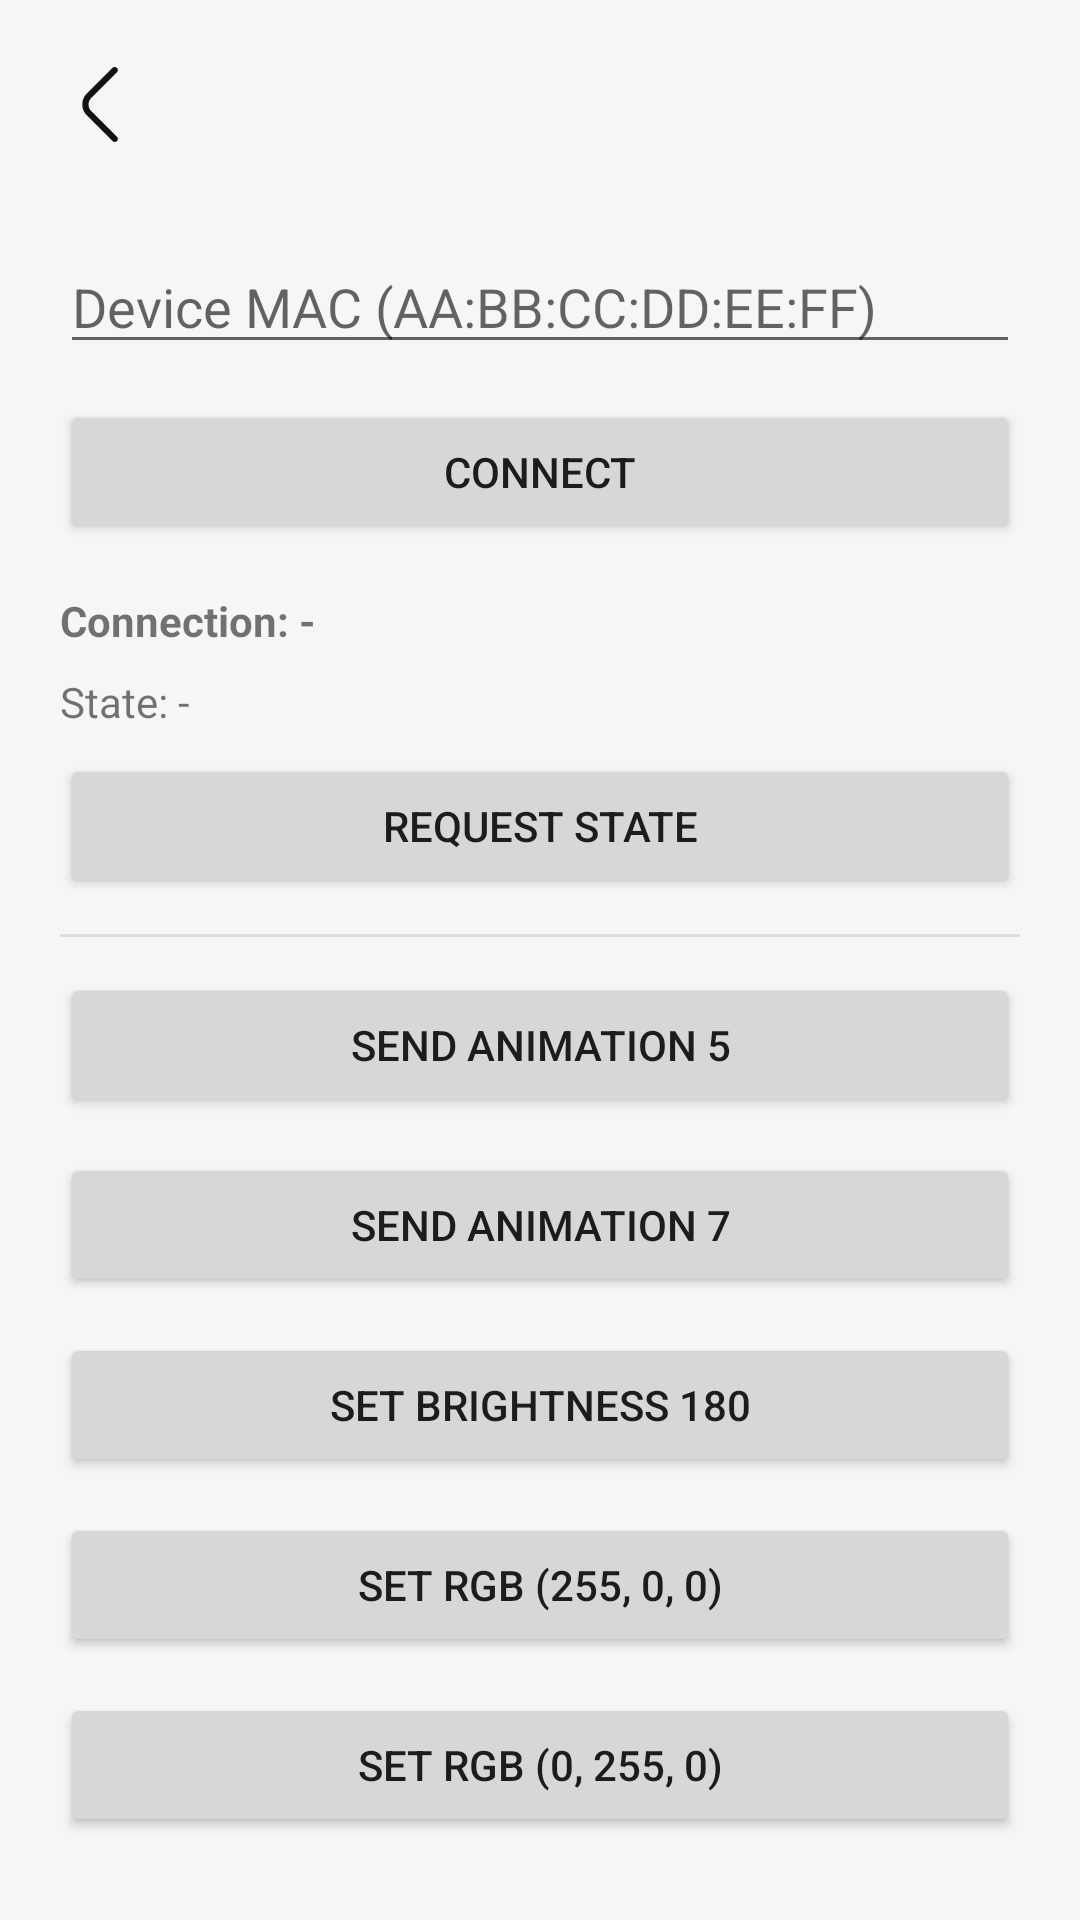

Here is an Android app screen rendered from its layout file. Give the layout XML and the strings, colors and styles it references.
<!-- AndroidManifest.xml: application theme Theme.VortexApp -->
<!-- res/layout/activity_ble_sandbox.xml -->
<?xml version="1.0" encoding="utf-8"?>
<LinearLayout xmlns:android="http://schemas.android.com/apk/res/android"
    android:orientation="vertical"
    android:layout_width="match_parent"
    android:layout_height="match_parent"
    android:fitsSystemWindows="true"
    android:background="?attr/vortexBgPrimary">

    <FrameLayout
        android:id="@+id/back_button_frame"
        android:layout_width="50dp"
        android:layout_height="50dp"
        android:layout_marginTop="10dp"
        android:layout_marginStart="20dp"
        android:layout_marginEnd="8dp"
        android:clickable="true"
        android:focusable="true"
        android:foreground="@drawable/fg_ripple_button"
        android:layoutDirection="rtl"
        android:theme="@style/ripple_btn.borderless">

        <ImageButton
            android:id="@+id/select_device_back_button"
            android:layout_width="25dp"
            android:layout_height="25dp"
            android:layout_gravity="center"
            android:background="@drawable/ic_back_button"
            android:clickable="false"
            android:contentDescription="@string/back_btn_desc"
            android:focusable="false" />
    </FrameLayout>

    <LinearLayout
        android:padding="20dp"
        android:orientation="vertical"
        android:layout_width="wrap_content"
        android:layout_height="wrap_content">

    <EditText
        android:id="@+id/etAddress"
        android:hint="@string/ble_sandbox_mac_hint"
        android:inputType="text"
        android:layout_width="match_parent" android:layout_height="wrap_content"/>

    <Button
        android:id="@+id/btnConnect"
        android:text="@string/connect"
        android:layout_marginTop="12dp"
        android:layout_width="match_parent" android:layout_height="wrap_content"/>

    <TextView
        android:id="@+id/tvConn"
        android:text="@string/ble_sandbox_connection_status"
        android:textStyle="bold"
        android:layout_marginTop="16dp"
        android:layout_width="match_parent" android:layout_height="wrap_content"/>

    <TextView
        android:id="@+id/tvState"
        android:text="@string/ble_sandbox_tv_state"
        android:layout_marginTop="8dp"
        android:layout_width="match_parent" android:layout_height="wrap_content"/>

    <Button
        android:id="@+id/requestState"
        android:text="@string/request_state"
        android:layout_marginTop="8dp"
        android:layout_width="match_parent" android:layout_height="wrap_content"/>

    <View
        android:background="?attr/vortexSeparator"
        android:layout_marginTop="12dp"
        android:layout_width="match_parent"
        android:layout_height="1dp"/>

    <Button
        android:id="@+id/btnAnim5"
        android:text="@string/ble_sandbox_send_animation_5"
        android:layout_marginTop="12dp"
        android:layout_width="match_parent" android:layout_height="wrap_content"/>
    <Button
        android:id="@+id/btnAnim7"
        android:text="@string/ble_sandbox_send_animation_7"
        android:layout_marginTop="12dp"
        android:layout_width="match_parent"
        android:layout_height="wrap_content"/>

    <Button
        android:id="@+id/btnBright180"
        android:text="@string/ble_sandbox_set_brightness_180"
        android:layout_marginTop="12dp"
        android:layout_width="match_parent" android:layout_height="wrap_content"/>

    <Button
        android:id="@+id/btnRed"
        android:text="@string/ble_sandbox_set_red"
        android:layout_marginTop="12dp"
        android:layout_width="match_parent" android:layout_height="wrap_content"/>
    <Button
        android:id="@+id/btnGreen"
        android:text="@string/ble_sandbox_set_green"
        android:layout_marginTop="12dp"
        android:layout_width="match_parent" android:layout_height="wrap_content"/>
    <Button
        android:id="@+id/btnPing"
        android:text="@string/ble_sandbox_send_ping"
        android:layout_marginTop="12dp"
        android:layout_width="match_parent" android:layout_height="wrap_content"/>
    </LinearLayout>
</LinearLayout>
<!-- resources referenced by this layout -->
<resources>
  <!-- drawable fg_ripple_button (drawable) -->
  <ripple xmlns:android="http://schemas.android.com/apk/res/android"
      android:color="?attr/ripple_color">
  
      <item>
          <shape android:shape="rectangle">
              <solid android:color="?attr/fill_color"/>
              <corners android:radius="?attr/corner_radius"/>
              <stroke
                  android:width="?attr/stroke_width"
                  android:color="?attr/stroke_color"/>
              <padding
                  android:left ="?attr/padding_h"
                  android:right="?attr/padding_h"
                  android:top   ="?attr/padding_v"
                  android:bottom="?attr/padding_v"/>
          </shape>
      </item>
  
      <item android:id="@android:id/mask">
          <shape android:shape="rectangle">
              <corners android:radius="?attr/corner_radius"/>
              <solid android:color="@android:color/white"/>
          </shape>
      </item>
  </ripple>
  <string name="back_btn_desc">Back Button</string>
  <string name="ble_sandbox_connection_status">Connection: -</string>
  <string name="ble_sandbox_mac_hint">Device MAC (AA:BB:CC:DD:EE:FF)</string>
  <string name="ble_sandbox_send_animation_5">Send Animation 5</string>
  <string name="ble_sandbox_send_animation_7">Send Animation 7</string>
  <string name="ble_sandbox_send_ping">Ping</string>
  <string name="ble_sandbox_set_brightness_180">Set Brightness 180</string>
  <string name="ble_sandbox_set_green">Set RGB (0, 255, 0)</string>
  <string name="ble_sandbox_set_red">Set RGB (255, 0, 0)</string>
  <string name="ble_sandbox_tv_state">State: -</string>
  <string name="connect">Connect</string>
  <string name="request_state">Request State</string>
  <style name="ripple_btn.borderless" parent="@style/ripple_btn">
          <item name="stroke_width">0dp</item>
          <item name="stroke_color">@android:color/transparent</item>
      </style>
  <style name="ripple_btn">
          <item name="corner_radius">@dimen/corner_radius_lg</item>
          <item name="padding_h">@dimen/padding_md</item>
          <item name="padding_v">@dimen/padding_sm</item>
          <item name="fill_color">@android:color/transparent</item>
          <item name="ripple_color">?attr/vortexRipple</item>
          <item name="stroke_width">@dimen/stroke_regular</item>
          <item name="stroke_color">@android:color/transparent</item>
      </style>
  <color name="vortex_light_bg_primary">#F6F6F6</color>
  <color name="vortex_light_bg_secondary">#FFFFFF</color>
  <color name="vortex_light_text_primary">#121212</color>
  <color name="vortex_light_text_secondary">#666666</color>
  <color name="ui_main_color">#8E05C2</color>
  <color name="vortex_light_ui_secondary">#33000000</color>
  <color name="vortex_light_ripple">#22000000</color>
  <color name="vortex_light_rounded_bg">#700B97</color>
  <color name="vortex_light_icon_primary">#121212</color>
  <color name="vortex_light_focus_ring">#22000000</color>
  <color name="vortex_light_separator">#1A000000</color>
  <color name="vortex_light_popup_menu_background">@color/white</color>
  <color name="purple_fill">#700B97</color>
  <dimen name="corner_radius_lg">16dp</dimen>
  <dimen name="padding_md">8dp</dimen>
  <dimen name="padding_sm">4dp</dimen>
  <dimen name="stroke_regular">2dp</dimen>
  <color name="white">#FFFFFFFF</color>
</resources>
